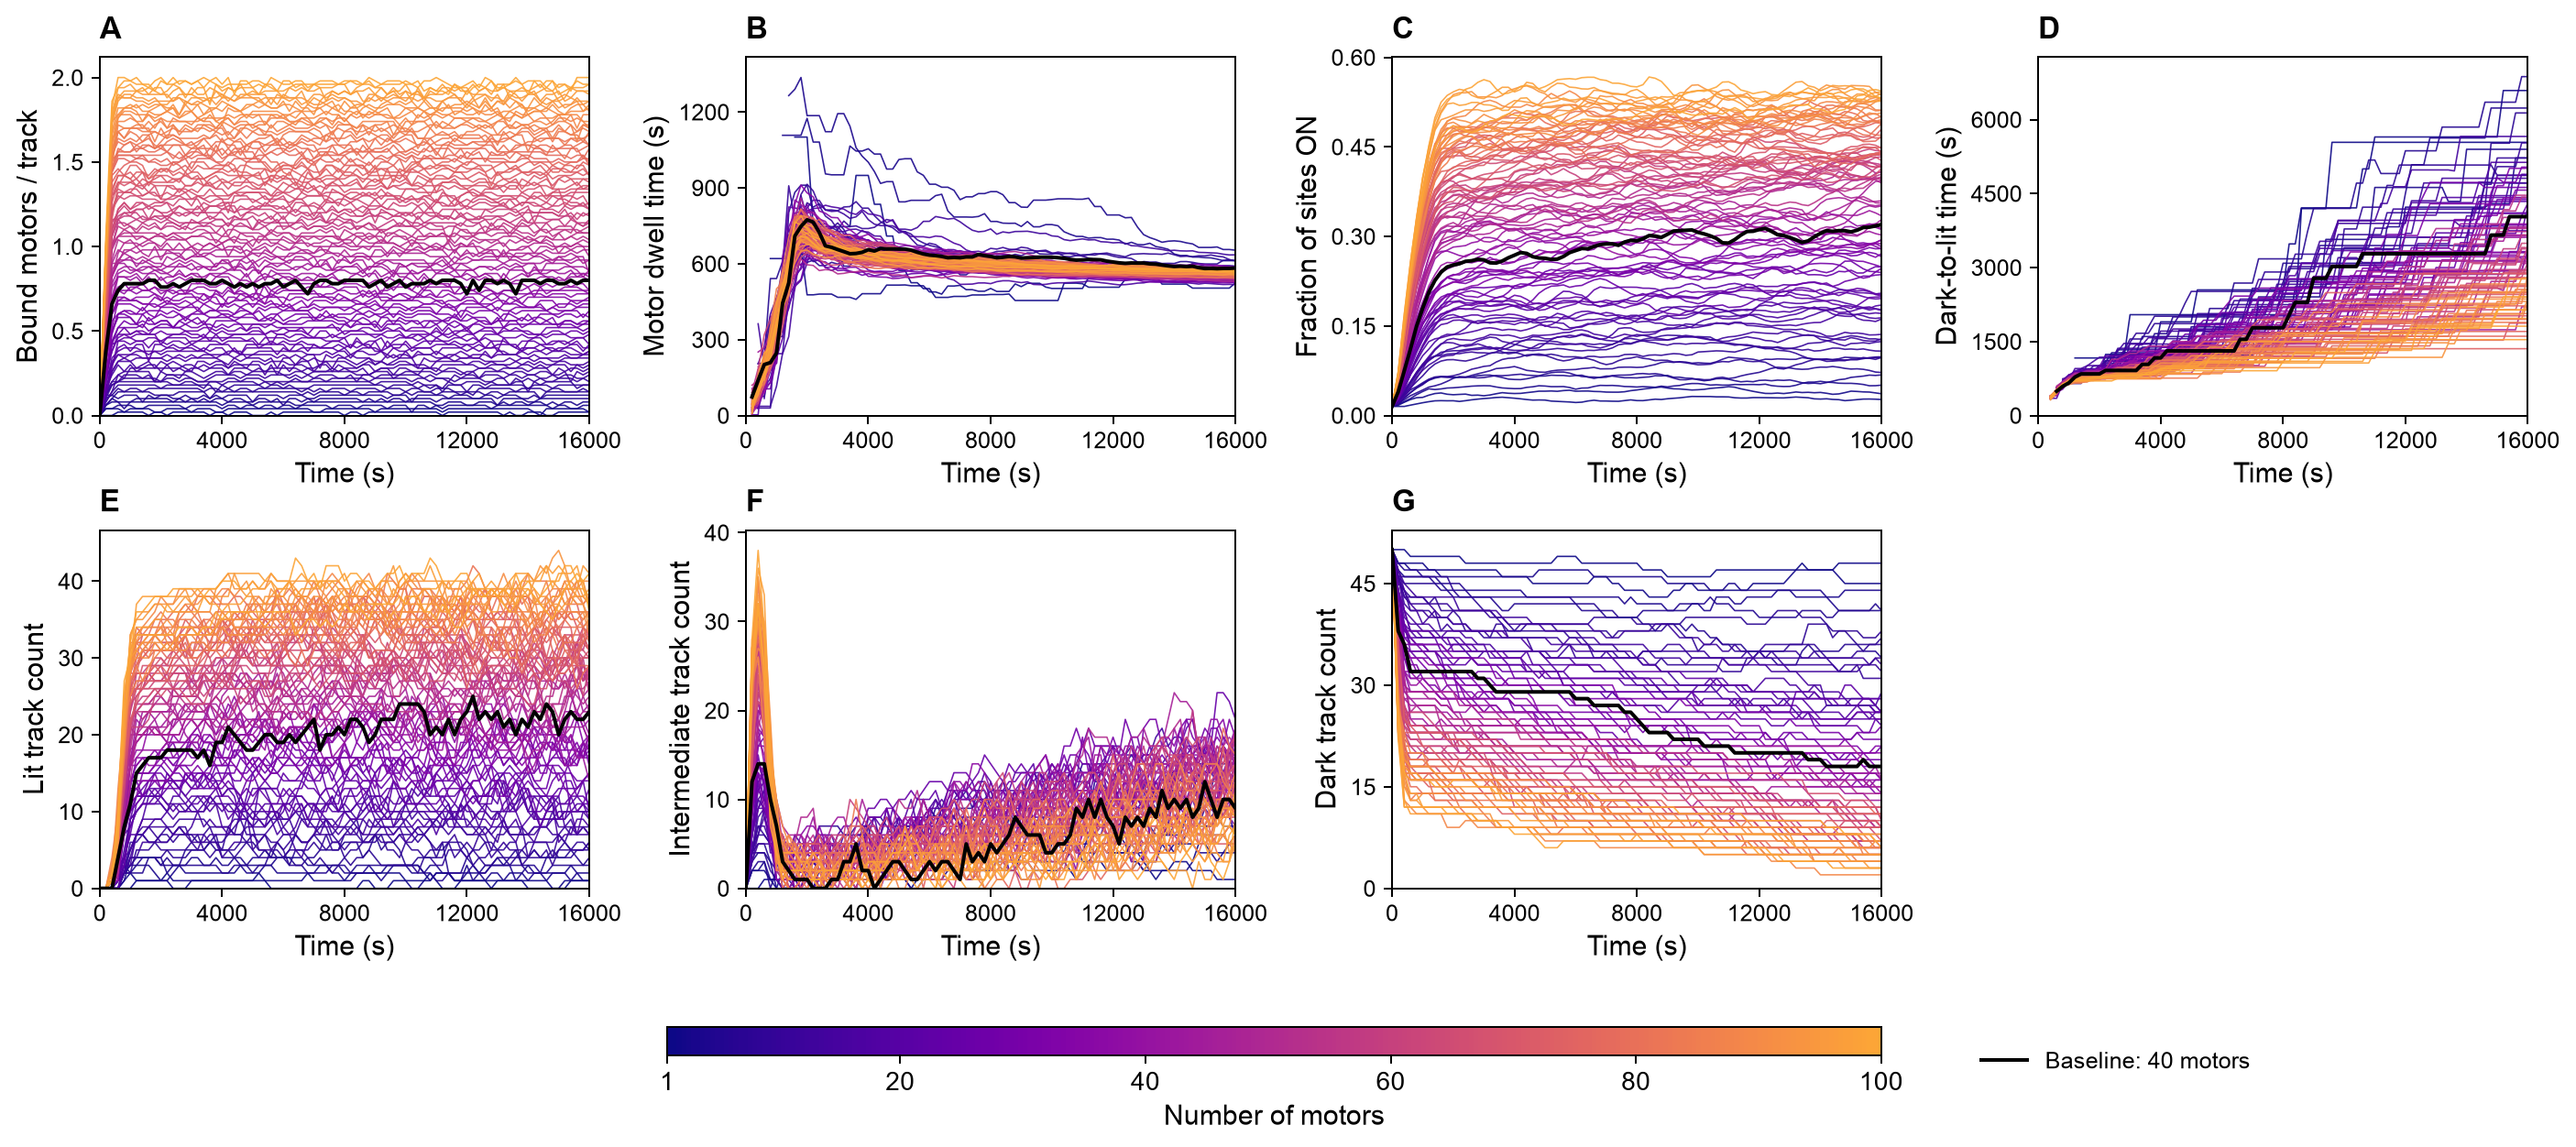

Data behind this chart, as committed beside it:
number_motors, time_s, motors_per_track, motor_dwell_s, fraction_on, dark_to_lit_s, lit_tracks, intermediate_tracks, dark_tracks, completed_dwell_episodes, completed_dark_to_lit_episodes
1, 0.0, 0.0, nan, 0.0152, nan, 0.0, 0.0, 50.0, 0.0, 0.0
1, 200.0, 0.0, nan, 0.0152, nan, 0.0, 0.0, 50.0, 0.0, 0.0
1, 400.0, 0.0, nan, 0.0152, nan, 0.0, 0.0, 50.0, 0.0, 0.0
1, 600.0, 0.02, nan, 0.01731, nan, 0.0, 1.0, 49.0, 0.0, 0.0
1, 800.0, 0.02, nan, 0.01934, nan, 0.0, 1.0, 49.0, 0.0, 0.0
1, 1000, 0.02, nan, 0.02134, nan, 0.0, 1.0, 49.0, 0.0, 0.0
1, 1200, 0.02, nan, 0.02309, 1166, 1.0, 0.0, 49.0, 0.0, 1.0
1, 1400, 0.02, nan, 0.02455, 1166, 1.0, 0.0, 49.0, 0.0, 1.0
1, 1600, 0.0, 1101, 0.02483, 1166, 1.0, 0.0, 49.0, 1.0, 1.0
1, 1800, 0.02, 1101, 0.02463, 1166, 1.0, 0.0, 49.0, 1.0, 1.0
1, 2000, 0.02, 1101, 0.02469, 1166, 1.0, 0.0, 49.0, 1.0, 1.0
1, 2200, 0.0, 746.8, 0.02353, 1166, 1.0, 0.0, 49.0, 2.0, 1.0
1, 2400, 0.02, 746.8, 0.02481, 1166, 0.0, 2.0, 48.0, 2.0, 1.0
1, 2600, 0.02, 746.8, 0.02623, 1166, 0.0, 2.0, 48.0, 2.0, 1.0
1, 2800, 0.02, 746.8, 0.02739, 1166, 0.0, 2.0, 48.0, 2.0, 1.0
1, 3000, 0.02, 746.8, 0.02838, 2044, 1.0, 1.0, 48.0, 2.0, 2.0
1, 3200, 0.02, 746.8, 0.02911, 2044, 1.0, 1.0, 48.0, 2.0, 2.0
1, 3400, 0.02, 746.8, 0.03014, 2044, 1.0, 1.0, 48.0, 2.0, 2.0
1, 3600, 0.0, 949.3, 0.03059, 2044, 1.0, 1.0, 48.0, 3.0, 2.0
1, 3800, 0.02, 949.3, 0.02976, 2044, 1.0, 1.0, 48.0, 3.0, 2.0
1, 4000, 0.02, 949.3, 0.02895, 2044, 1.0, 1.0, 48.0, 3.0, 2.0
1, 4200, 0.0, 835.2, 0.02789, 2044, 1.0, 1.0, 48.0, 4.0, 2.0
1, 4400, 0.02, 835.2, 0.0267, 2044, 1.0, 1.0, 48.0, 4.0, 2.0
1, 4600, 0.02, 709.5, 0.02576, 2044, 1.0, 1.0, 48.0, 5.0, 2.0
1, 4800, 0.02, 709.5, 0.02601, 2044, 1.0, 1.0, 48.0, 5.0, 2.0
1, 5000, 0.0, 573.7, 0.02578, 2044, 1.0, 1.0, 48.0, 7.0, 2.0
1, 5200, 0.0, 573.7, 0.02414, 2044, 1.0, 1.0, 48.0, 7.0, 2.0
1, 5400, 0.0, 524.9, 0.02362, 2044, 1.0, 0.0, 49.0, 8.0, 2.0
1, 5600, 0.02, 524.9, 0.02311, 2044, 0.0, 1.0, 49.0, 8.0, 2.0
1, 5800, 0.0, 501.6, 0.02262, 2044, 0.0, 1.0, 49.0, 9.0, 2.0
1, 6000, 0.02, 501.6, 0.02175, 2044, 0.0, 1.0, 49.0, 9.0, 2.0
1, 6200, 0.02, 467.0, 0.0223, 2044, 0.0, 2.0, 48.0, 10.0, 2.0
1, 6400, 0.02, 467.0, 0.02428, 2044, 0.0, 2.0, 48.0, 10.0, 2.0
1, 6600, 0.02, 467.0, 0.02554, 2044, 0.0, 2.0, 48.0, 10.0, 2.0
1, 6800, 0.02, 470.9, 0.02428, 2044, 0.0, 2.0, 48.0, 11.0, 2.0
1, 7000, 0.02, 470.9, 0.02422, 2044, 0.0, 2.0, 48.0, 11.0, 2.0
1, 7200, 0.02, 470.9, 0.0239, 2044, 0.0, 2.0, 48.0, 11.0, 2.0
1, 7400, 0.02, 476.6, 0.02376, 2044, 0.0, 2.0, 48.0, 12.0, 2.0
1, 7600, 0.02, 476.6, 0.02495, 2044, 0.0, 2.0, 48.0, 12.0, 2.0
1, 7800, 0.02, 476.6, 0.02613, 2044, 0.0, 2.0, 48.0, 12.0, 2.0
1, 8000, 0.0, 478.4, 0.02495, 2044, 0.0, 2.0, 48.0, 13.0, 2.0
1, 8200, 0.02, 478.4, 0.02487, 2044, 0.0, 3.0, 47.0, 13.0, 2.0
1, 8400, 0.02, 478.4, 0.02611, 2044, 0.0, 3.0, 47.0, 13.0, 2.0
1, 8600, 0.0, 480.4, 0.02728, 4195, 1.0, 2.0, 47.0, 14.0, 3.0
1, 8800, 0.02, 454.7, 0.02678, 4195, 1.0, 2.0, 47.0, 15.0, 3.0
1, 9000, 0.02, 454.7, 0.02801, 4195, 0.0, 4.0, 46.0, 15.0, 3.0
1, 9200, 0.02, 454.7, 0.02884, 4195, 0.0, 4.0, 46.0, 15.0, 3.0
1, 9400, 0.02, 454.7, 0.02959, 4195, 0.0, 4.0, 46.0, 15.0, 3.0
1, 9600, 0.02, 454.7, 0.03079, 5539, 1.0, 3.0, 46.0, 15.0, 4.0
1, 9800, 0.02, 454.7, 0.03189, 5539, 1.0, 3.0, 46.0, 15.0, 4.0
1, 10000, 0.02, 454.7, 0.03176, 5539, 1.0, 3.0, 46.0, 15.0, 4.0
1, 10200, 0.02, 454.7, 0.03174, 5539, 1.0, 3.0, 46.0, 15.0, 4.0
1, 10400, 0.02, 523.3, 0.03172, 5539, 1.0, 3.0, 46.0, 16.0, 4.0
1, 10600, 0.02, 523.3, 0.03122, 5539, 1.0, 2.0, 47.0, 16.0, 4.0
1, 10800, 0.02, 523.3, 0.03122, 5539, 2.0, 1.0, 47.0, 16.0, 4.0
1, 11000, 0.02, 521, 0.03107, 5539, 1.0, 2.0, 47.0, 17.0, 4.0
1, 11200, 0.0, 507.2, 0.0297, 5539, 0.0, 3.0, 47.0, 18.0, 4.0
1, 11400, 0.02, 507.2, 0.02921, 5539, 0.0, 3.0, 47.0, 18.0, 4.0
1, 11600, 0.02, 507.2, 0.02925, 5539, 0.0, 3.0, 47.0, 18.0, 4.0
1, 11800, 0.02, 507.2, 0.02996, 5539, 1.0, 2.0, 47.0, 18.0, 4.0
... 8,040 more rows
